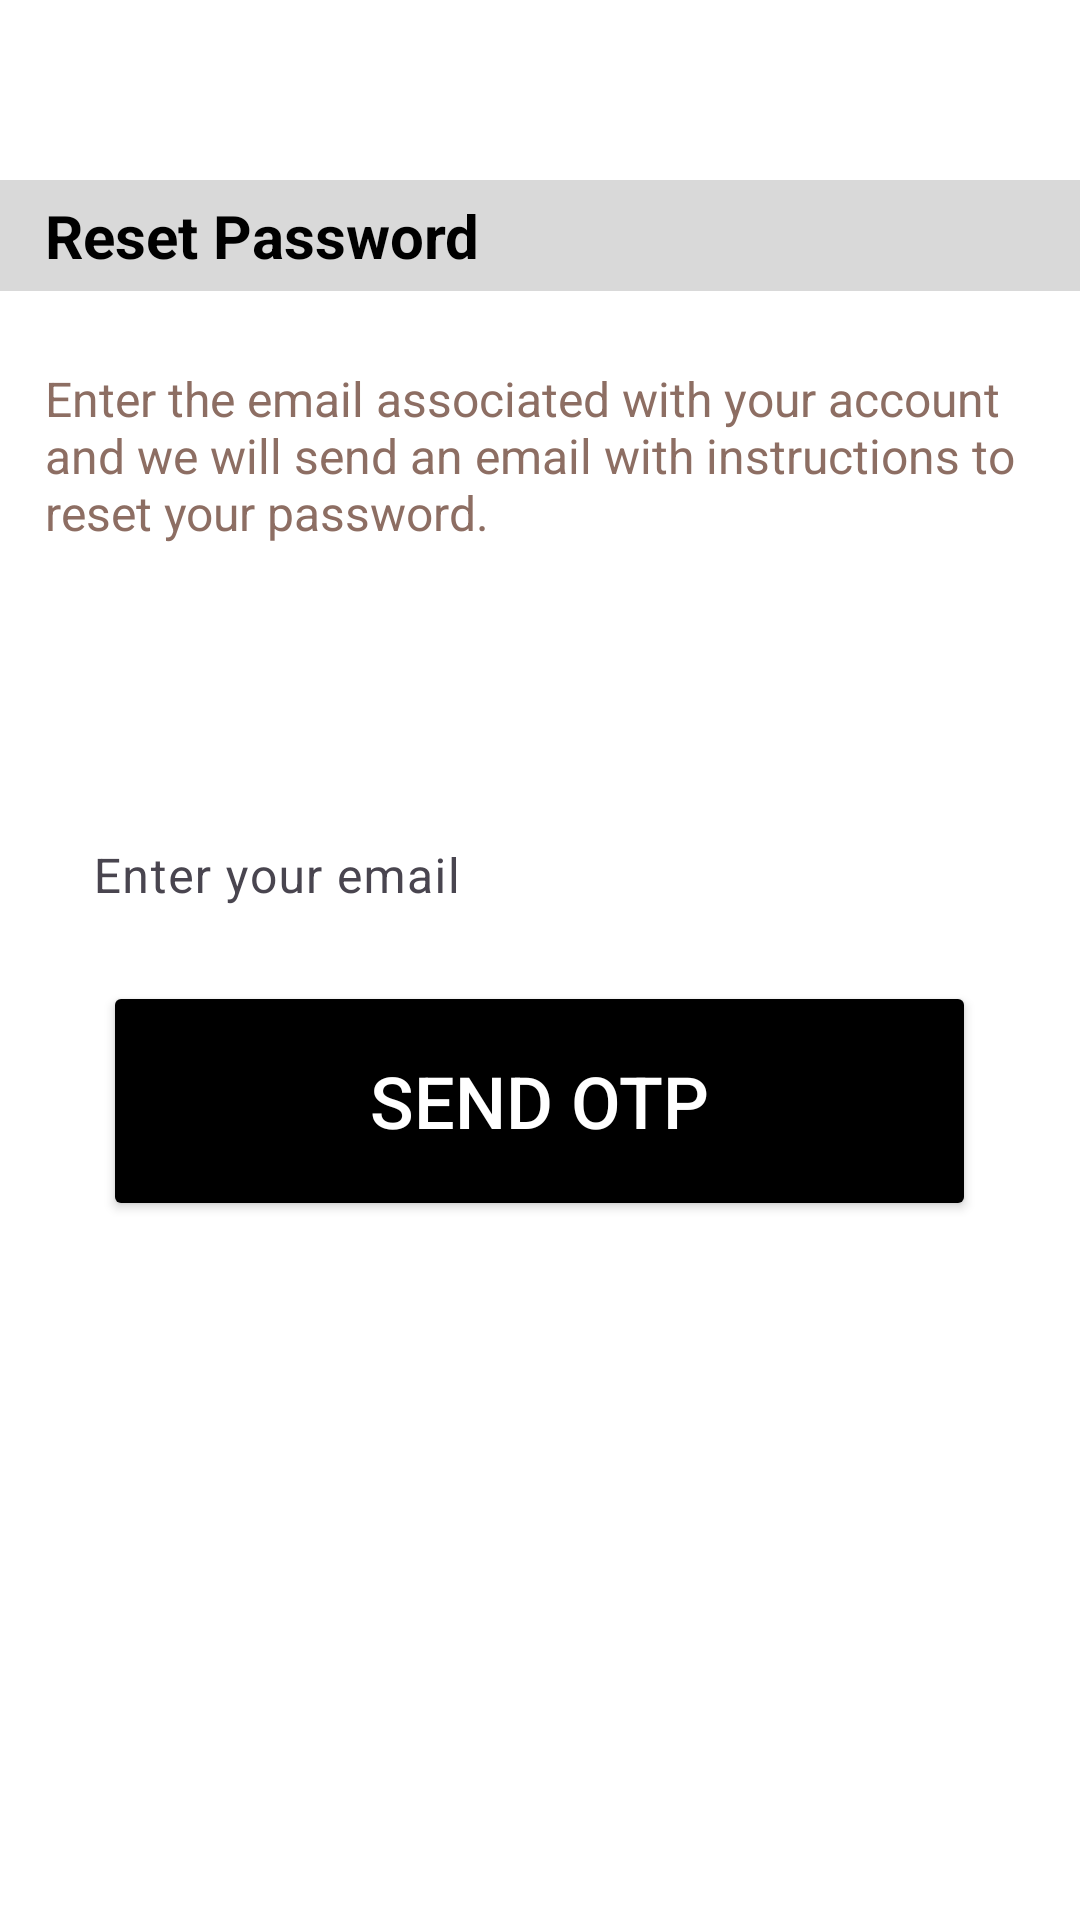

Write the Android layout XML for this screen, with the resource values it uses.
<!-- AndroidManifest.xml: application theme Theme.MCamp -->
<!-- res/layout/activity_reset_password.xml -->
<?xml version="1.0" encoding="utf-8"?>
<androidx.constraintlayout.widget.ConstraintLayout xmlns:android="http://schemas.android.com/apk/res/android"
    xmlns:app="http://schemas.android.com/apk/res-auto"
    xmlns:tools="http://schemas.android.com/tools"
    android:layout_width="match_parent"
    android:layout_height="match_parent"
    android:background="@color/white"
    tools:context=".ActivityResetPassword">

    <ImageView
        android:id="@+id/imageView4"
        android:layout_width="wrap_content"
        android:layout_height="wrap_content"
        android:layout_margin="20dp"
        app:layout_constraintEnd_toEndOf="parent"
        app:layout_constraintTop_toTopOf="parent"
        app:srcCompat="@drawable/baseline_help_outline_24"
        android:contentDescription="@string/mark" />

    <TextView
        android:id="@+id/textView4"
        android:layout_width="match_parent"
        android:layout_height="wrap_content"
        android:layout_marginTop="60dp"
        android:background="#D9D9D9"
        android:gravity="center_vertical"
        android:padding="5dp"
        android:paddingStart="15dp"
        android:text="@string/reset_password"
        android:textColor="@color/black"
        android:textSize="20sp"
        android:textStyle="bold"
        app:layout_constraintEnd_toEndOf="parent"
        app:layout_constraintStart_toStartOf="parent"
        app:layout_constraintTop_toTopOf="parent"
        tools:ignore="MissingConstraints,RtlSymmetry,TextSizeCheck" />

    <LinearLayout
        android:id="@+id/linearLayout"
        android:layout_width="match_parent"
        android:layout_height="wrap_content"
        android:orientation="vertical"
        android:padding="15dp"
        app:layout_constraintTop_toBottomOf="@+id/textView4">

        <TextView
            android:layout_width="match_parent"
            android:layout_height="wrap_content"
            android:layout_marginTop="10dp"
            android:text="@string/reset_password_note"
            android:textColor="#8D6E63"
            android:textSize="16sp"/>

        <com.google.android.material.textfield.TextInputLayout
            android:layout_width="match_parent"
            android:layout_height="wrap_content"
            android:layout_marginTop="80dp"
            app:boxStrokeWidth="0dp"
            android:background="@drawable/round_style_input_filed"
            app:boxStrokeColor="#00000000">

            <com.google.android.material.textfield.TextInputEditText
                android:id="@+id/inEmail"
                android:layout_width="match_parent"
                android:layout_height="50dp"
                android:ems="15"
                android:hint="@string/enterYourEmail"
                android:textColorHint="@color/black"
                android:textColor="@color/black"
                android:inputType="textEmailAddress"
                app:boxStrokeColor="#00000000"
                tools:ignore="Deprecated,TextContrastCheck,VisualLintTextFieldSize,DuplicateSpeakableTextCheck" />
        </com.google.android.material.textfield.TextInputLayout>

        <LinearLayout
            android:layout_width="match_parent"
            android:layout_height="wrap_content"
            android:layout_marginTop="10dp"
            android:orientation="horizontal">

            <View
                android:layout_width="0dp"
                android:layout_height="5dp"
                android:layout_weight="1"/>

            <Button
                android:layout_width="0dp"
                android:layout_height="80dp"
                android:layout_weight="15"
                android:backgroundTint="#000000"
                android:text="@string/send_otp"
                android:onClick="sendOTP"
                android:textColor="@color/white"
                android:textSize="24sp"
                tools:ignore="UsingOnClickInXml,VisualLintButtonSize,DuplicateSpeakableTextCheck"/>

            <View
                android:layout_width="0dp"
                android:layout_height="5dp"
                android:layout_weight="1"/>

        </LinearLayout>

    </LinearLayout>



</androidx.constraintlayout.widget.ConstraintLayout>
<!-- resources referenced by this layout -->
<resources>
  <color name="black">#FF000000</color>
  <color name="white">#FFFFFFFF</color>
  <string name="enterYourEmail">Enter your email</string>
  <string name="mark">\?Mark</string>
  <string name="reset_password">Reset Password</string>
  <string name="reset_password_note">Enter the email associated with your account and we will send an email with instructions to reset your password.</string>
  <string name="send_otp">Send OTP</string>
  <style name="Theme.MCamp" parent="Base.Theme.MCamp" />
  <style name="Base.Theme.MCamp" parent="Theme.Material3.DayNight.NoActionBar">
          
          
      </style>
</resources>
